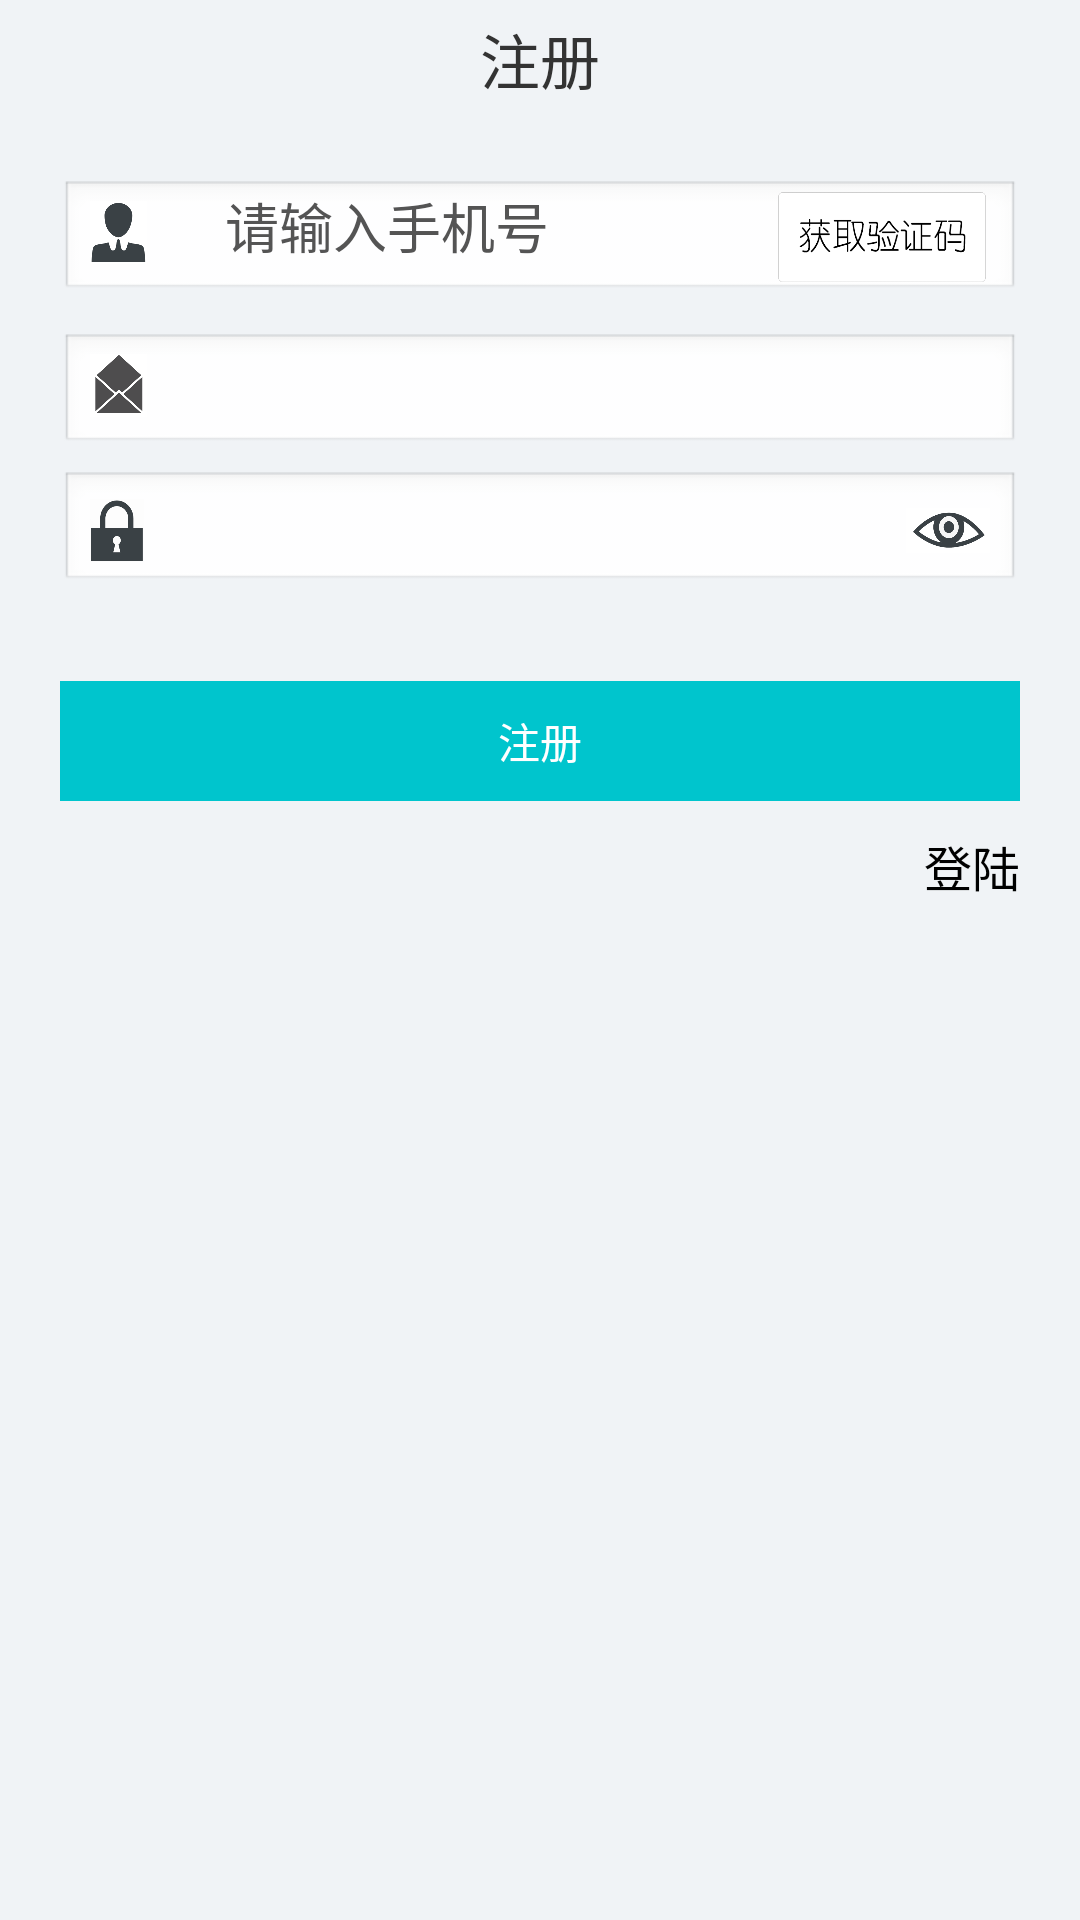

The Android layout XML behind this screen, and the referenced resources:
<!-- AndroidManifest.xml: application theme android:Theme.Light -->
<!-- res/layout/activity_sign.xml -->
<RelativeLayout xmlns:android="http://schemas.android.com/apk/res/android"
    xmlns:custom="http://schemas.android.com/apk/res-auto"
    android:layout_width="fill_parent"
    android:layout_height="fill_parent"
    android:background="#F0F3F6"
    android:fitsSystemWindows="true"
    android:gravity="center_horizontal" >

    <RelativeLayout
        android:id="@+id/sign_layout"
        android:layout_width="fill_parent"
        android:layout_height="wrap_content"
        android:layout_marginLeft="20dp"
        android:layout_marginRight="20dp"
        android:gravity="center_horizontal" >

        <FrameLayout
            android:id="@+id/sign_username_layout"
            android:layout_width="fill_parent"
            android:layout_height="wrap_content"
            android:layout_marginTop="55dp"
            android:gravity="center" >

            

            <EditText
                android:id="@+id/sign_username"
                android:layout_width="fill_parent"
                android:layout_height="40dp"
                android:layout_marginTop="5dp"
                android:maxLength="20"
                android:text="请输入手机号"
                android:singleLine="true"
                android:textColor="#545454"  
                android:paddingLeft="55dp"
                android:paddingRight="60dp" >
            </EditText>

            <ImageView
                android:layout_width="19dp"
                android:layout_height="21dp"
                android:layout_gravity="left|center_vertical"
                android:layout_marginStart="10dp"
                android:background="@drawable/username"
                android:visibility="visible" />

            <Button
                android:id="@+id/sign_bt_username_clear"
                android:layout_width="20dp"
                android:layout_height="20dp"
                android:layout_gravity="right|center_vertical"
                android:layout_marginRight="90dp"
                android:background="@drawable/delete"
                android:visibility="invisible" />
            <Button
                android:id="@+id/sign_bt_username_get"
                android:layout_width="72dp"
                android:layout_height="36dp"
                android:layout_gravity="right|center_vertical"
                android:layout_marginRight="10dp"
                android:background="@drawable/gettext"
                android:visibility="visible" />
        </FrameLayout>
		<FrameLayout
            android:id="@+id/sign_usertext_layout"
            android:layout_width="fill_parent"
            android:layout_height="wrap_content"
            android:layout_below="@id/sign_username_layout"
            android:layout_marginTop="6dp"
            android:gravity="center" >

            
            <EditText
                android:id="@+id/sign_text"
                android:layout_width="fill_parent"
                android:layout_height="40dp"
                android:layout_marginTop="5dp"
                android:maxLength="20"
                android:singleLine="true"
                android:textColor="#545454"  
                android:paddingLeft="55dp"
                android:paddingRight="60dp" >
            </EditText>

            <ImageView
                android:layout_width="19dp"
                android:layout_height="21dp"
                android:layout_gravity="left|center_vertical"
                android:layout_marginStart="10dp"
                android:background="@drawable/text"
                android:visibility="visible" />

           
        </FrameLayout>
        <FrameLayout
            android:id="@+id/sign_usercode_layout"
            android:layout_width="fill_parent"
            android:layout_height="wrap_content"
            android:layout_below="@id/sign_usertext_layout"
            android:layout_marginTop="6dp"
            android:gravity="center" >

            <EditText
                android:id="@+id/sign_password"
                android:layout_width="fill_parent"
                android:layout_height="40dp"
                android:inputType="textPassword"
                android:maxLength="20"
                android:singleLine="true"
                android:paddingLeft="55dp"
                android:paddingRight="60dp" >
            </EditText>

            <ImageView
                android:layout_width="18dp"
                android:layout_height="21dp"
                android:layout_gravity="left|center_vertical"
                android:layout_marginStart="10dp"
                android:background="@drawable/password" />

            <Button
                android:id="@+id/sign_bt_pwd_eye"
                android:layout_width="28dp"
                android:layout_height="15dp"
                android:layout_gravity="right|center_vertical"
                android:layout_marginRight="10dp"
                android:background="@drawable/eye" />

            <Button
                android:id="@+id/sign_bt_pwd_clear"
                android:layout_width="20dp"
                android:layout_height="20dp"
                android:layout_gravity="right|center_vertical"
                android:layout_marginRight="45dp"
                android:background="@drawable/delete"
                android:visibility="invisible" />
        </FrameLayout>

        <Button
            android:id="@+id/sign_register"
            android:layout_width="fill_parent"
            android:layout_height="40dp"
            android:layout_below="@id/sign_usercode_layout"
            android:layout_marginTop="30dp"
            android:background="#00C5CD"
            android:gravity="center"
            android:text="注册"
            android:textColor="@android:color/white" />

        <Button
            android:id="@+id/sign_login"
            android:layout_width="wrap_content"
            android:layout_height="wrap_content"
            android:layout_alignRight="@id/sign_register"
            android:layout_below="@id/sign_register"
            android:layout_marginTop="10dp"
            android:background="#00000000"
            android:gravity="left|center_vertical"
            android:text="登陆"
            android:textSize="16sp"
            android:visibility="visible" />

        <TextView
            style="@style/usertext"
            android:layout_centerHorizontal="true"
            android:layout_marginTop="5dp"
            android:textSize="20sp"
            android:text="注册" />
    </RelativeLayout>

</RelativeLayout>
<!-- resources referenced by this layout -->
<resources>
  <!-- drawable delete: png bitmap (drawable-hdpi, 5184 bytes) -->
  <!-- drawable eye: png bitmap (drawable-hdpi, 12606 bytes) -->
  <!-- drawable gettext: png bitmap (drawable-hdpi, 407862 bytes) -->
  <!-- drawable password: png bitmap (drawable-hdpi, 6724 bytes) -->
  <!-- drawable text: png bitmap (drawable-hdpi, 10211 bytes) -->
  <!-- drawable username: png bitmap (drawable-hdpi, 7681 bytes) -->
  <style name="usertext">
          <item name="android:textSize">16dp</item>
          <item name="android:textColor">@color/text_clo</item>
          <item name="android:layout_width">wrap_content</item>
          <item name="android:layout_height">wrap_content</item>
          <item name="android:layout_weight">1</item>
      </style>
  <color name="text_clo">#333</color>
</resources>
